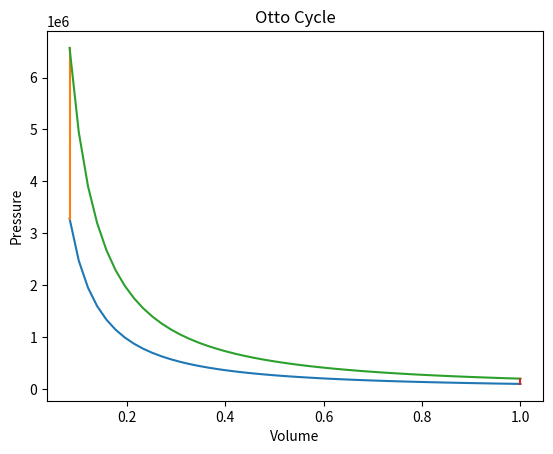

Write the Python code that produced this figure.
# Simple Otto Cycle Simulation

import numpy as np
import matplotlib.pyplot as plt

# basic values
gamma = 1.4
r = 6
r = 10
r = 12

P1 = 101325
V1 = 1

# compression
V2 = V1 / r
P2 = P1 * (V1 / V2) ** gamma

# heat addition (assume pressure increase)
P3 = P2 * 2
V3 = V2

# expansion
V4 = V1
P4 = P3 * (V3 / V4) ** gamma

# efficiency
efficiency = 1 - (1 / (r ** (gamma - 1)))
print("Efficiency:", efficiency)

# plotting

# compression curve
V_comp = np.linspace(V1, V2, 50)
P_comp = P1 * (V1 / V_comp) ** gamma

# expansion curve
V_exp = np.linspace(V3, V4, 50)
P_exp = P3 * (V3 / V_exp) ** gamma

# plot graph
plt.plot(V_comp, P_comp)
plt.plot([V2, V3], [P2, P3])  # heat addition
plt.plot(V_exp, P_exp)
plt.plot([V4, V1], [P4, P1])  # heat rejection

plt.xlabel("Volume")
plt.ylabel("Pressure")
plt.title("Otto Cycle")
plt.savefig("otto_cycle.png")
plt.show()
